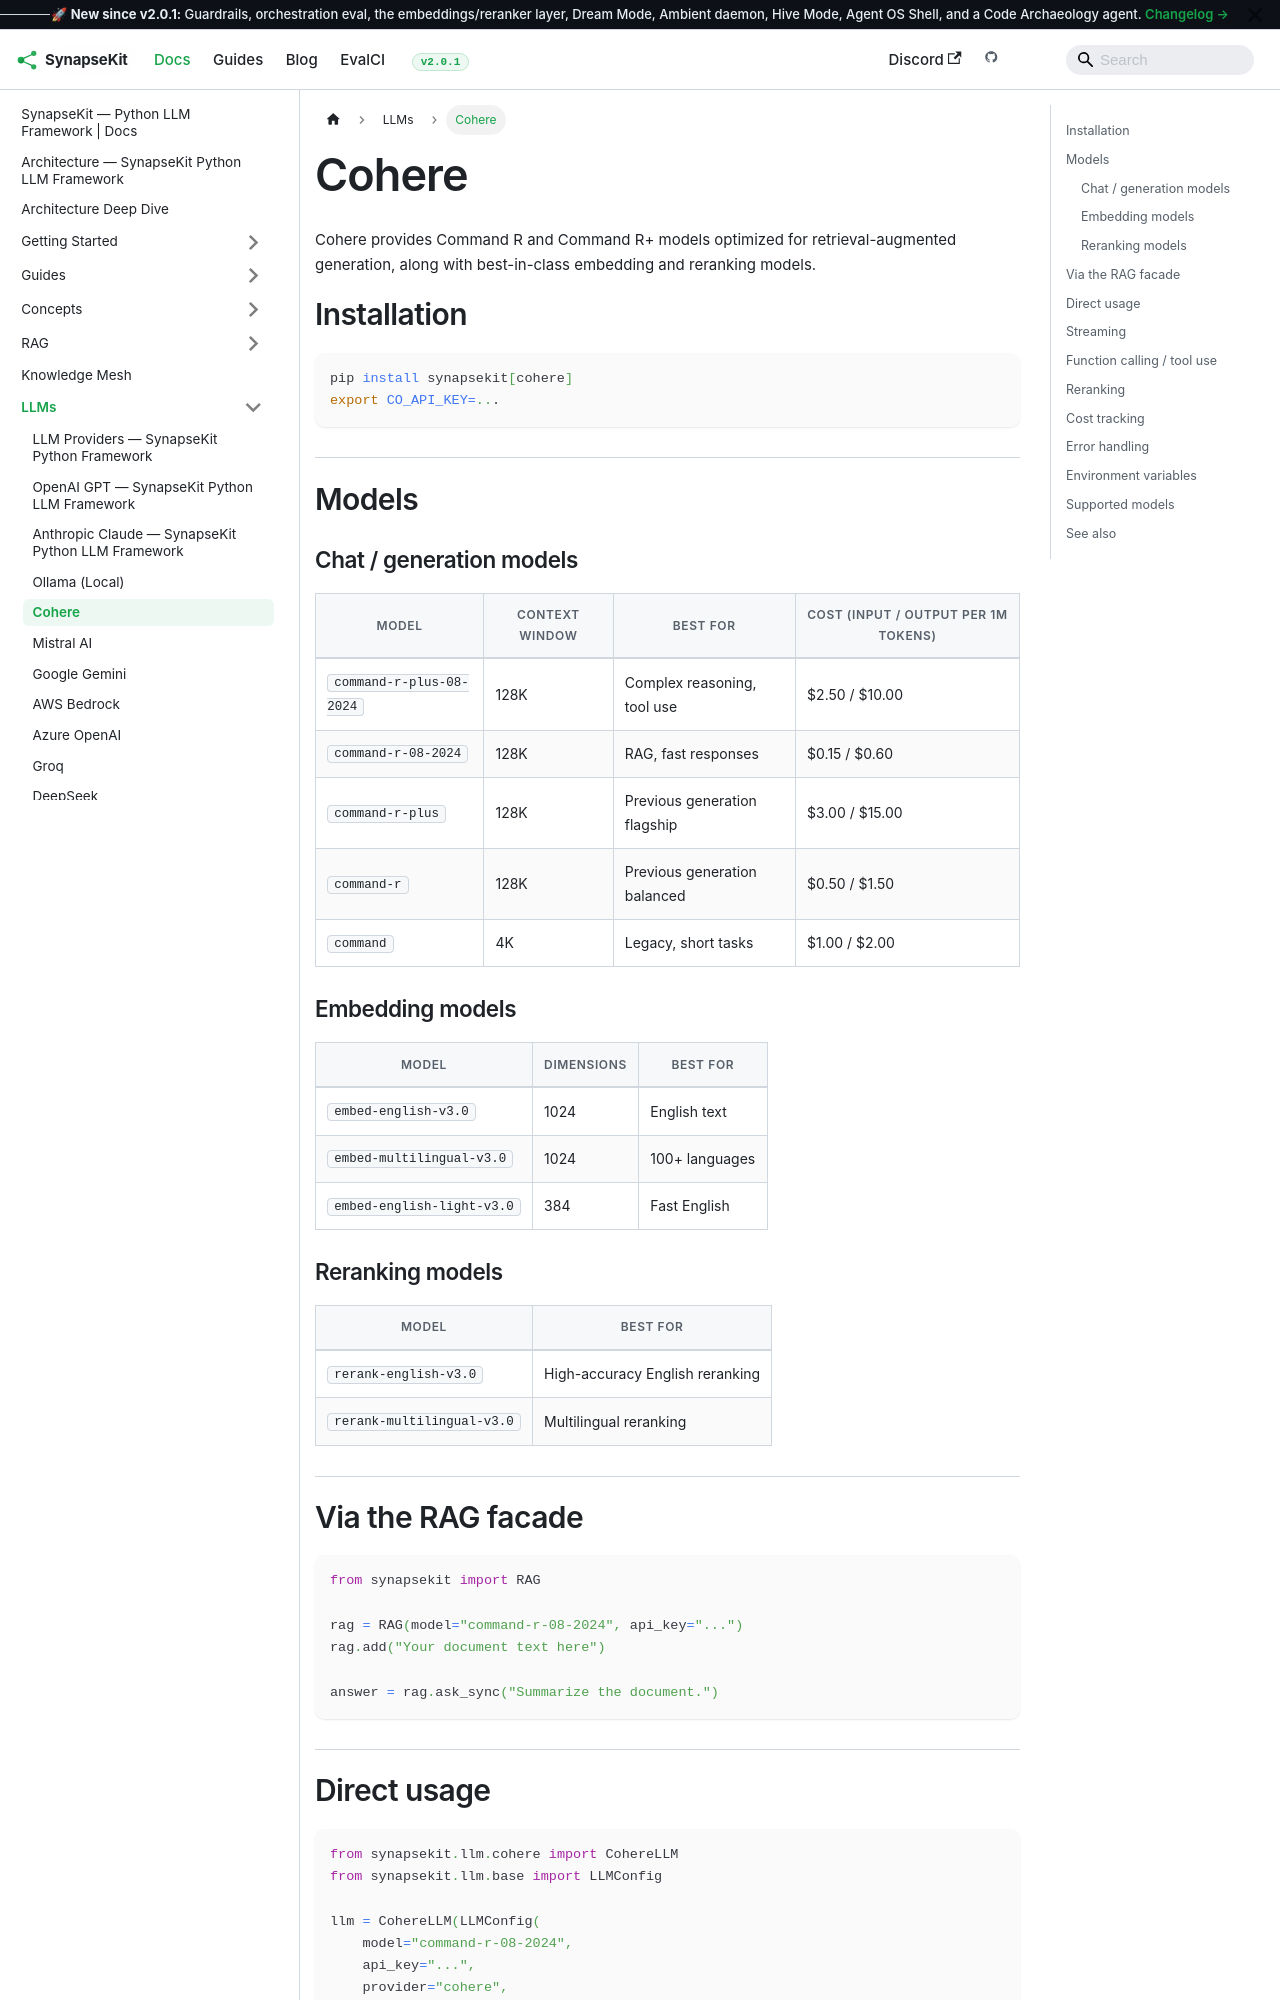

repository: SynapseKit/synapsekit-docs · page: docs/llms/cohere/index.html · generator: docusaurus

---
sidebar_position: 5
---

# Cohere

Cohere provides Command R and Command R+ models optimized for retrieval-augmented generation, along with best-in-class embedding and reranking models.

## Installation

```bash
pip install synapsekit[cohere]
export CO_API_KEY=...
```

## Models

### Chat / generation models

| Model | Context window | Best for | Cost (input / output per 1M tokens) |
|---|---|---|---|
| `command-r-plus-08-2024` | 128K | Complex reasoning, tool use | $2.50 / $10.00 |
| `command-r-08-2024` | 128K | RAG, fast responses | $0.15 / $0.60 |
| `command-r-plus` | 128K | Previous generation flagship | $3.00 / $15.00 |
| `command-r` | 128K | Previous generation balanced | $0.50 / $1.50 |
| `command` | 4K | Legacy, short tasks | $1.00 / $2.00 |

### Embedding models

| Model | Dimensions | Best for |
|---|---|---|
| `embed-english-v3.0` | 1024 | English text |
| `embed-multilingual-v3.0` | 1024 | 100+ languages |
| `embed-english-light-v3.0` | 384 | Fast English |

### Reranking models

| Model | Best for |
|---|---|
| `rerank-english-v3.0` | High-accuracy English reranking |
| `rerank-multilingual-v3.0` | Multilingual reranking |

## Via the RAG facade

```python
from synapsekit import RAG

rag = RAG(model="command-r-08-2024", api_key="...")
rag.add("Your document text here")

answer = rag.ask_sync("Summarize the document.")
```

## Direct usage

```python
from synapsekit.llm.cohere import CohereLLM
from synapsekit.llm.base import LLMConfig

llm = CohereLLM(LLMConfig(
    model="command-r-08-2024",
    api_key="...",
    provider="cohere",
    temperature=0.3,
    max_tokens=1024,
))

response = await llm.generate("Explain retrieval-augmented generation in three sentences")
print(response)
```
